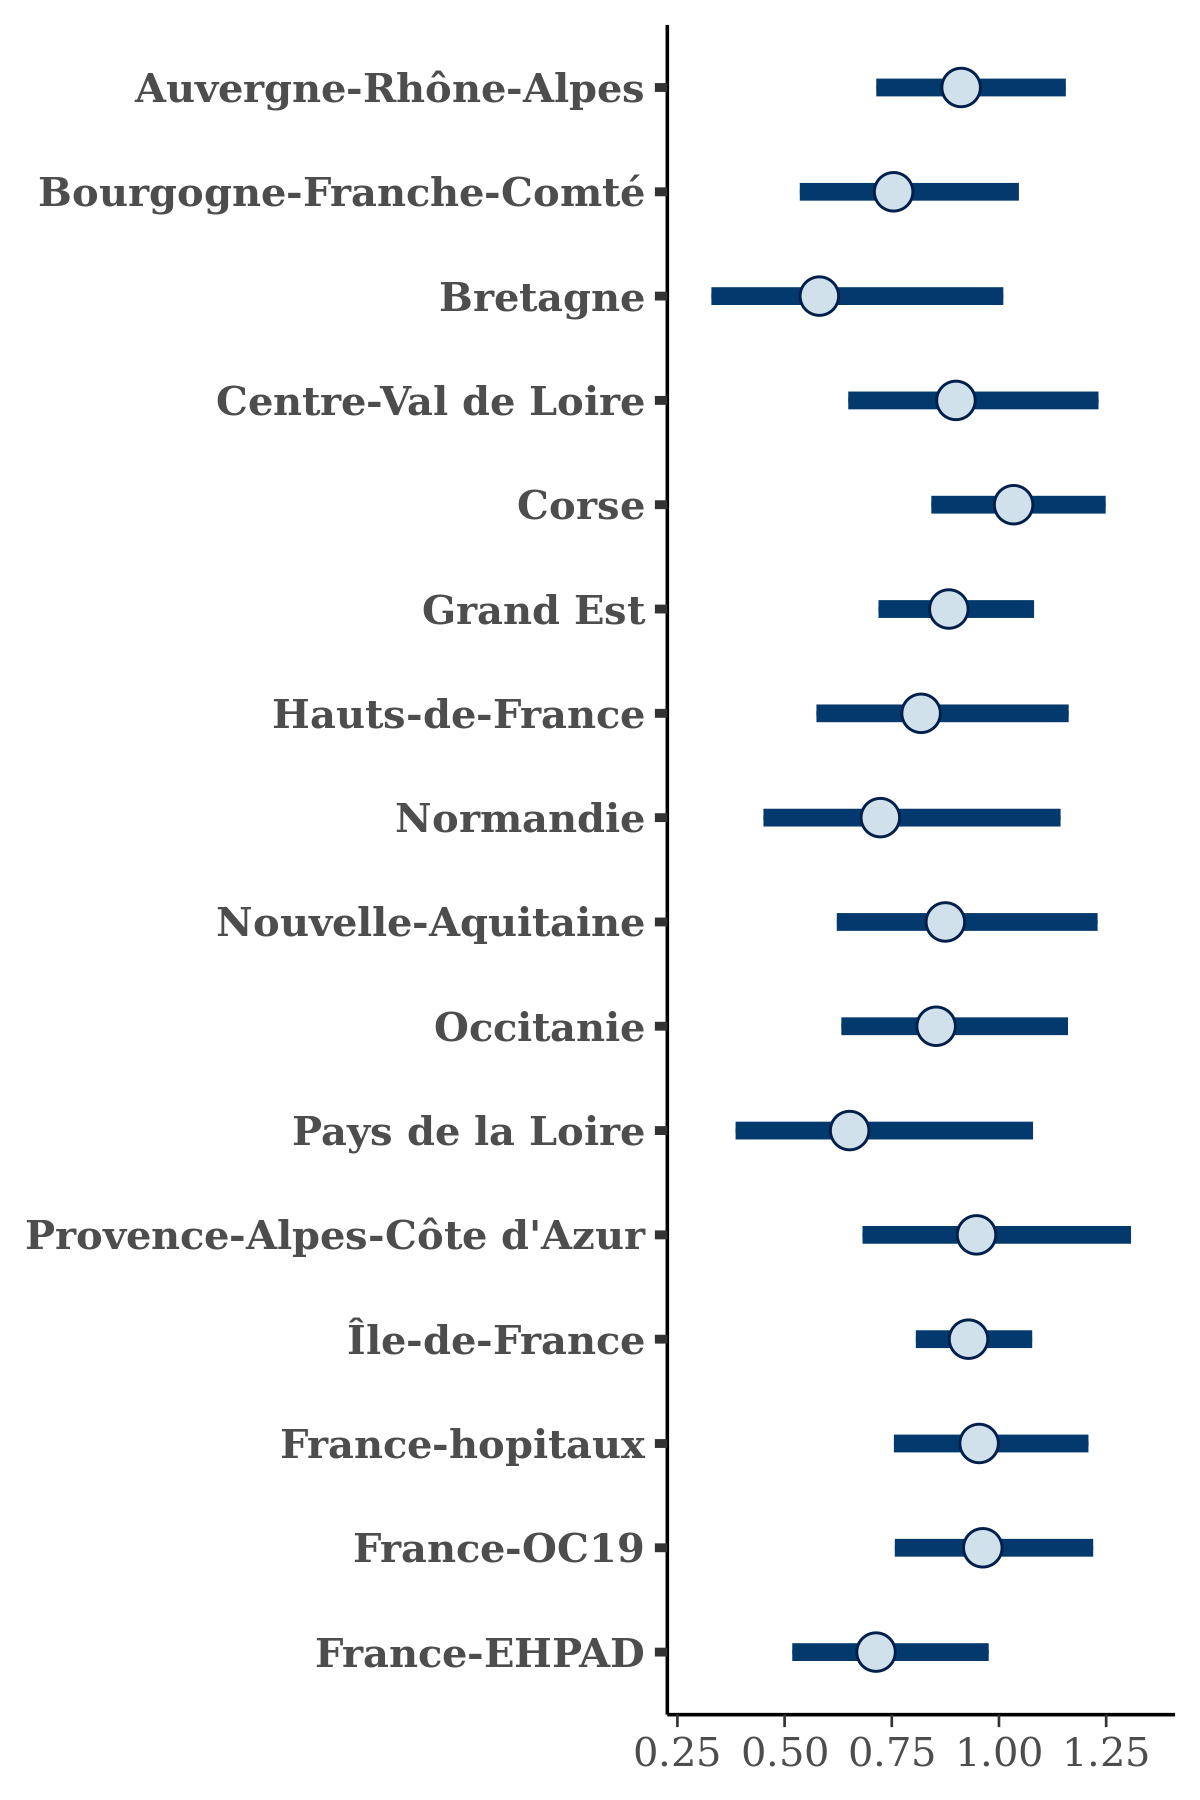

Source data for this figure (header and first rows):
, Auvergne-Rhône-Alpes, Bourgogne-Franche-Comté, Bretagne, Centre-Val de Loire, Corse, Grand Est, Hauts-de-France, Normandie, Nouvelle-Aquitaine, Occitanie, Pays de la Loire, Provence-Alpes-Côte d'Azur, Île-de-France, France-hopitaux, France-OC19, France-EHPAD
1, 1.014, 0.7985, 0.6879, 0.9732, 1.057, 0.916, 0.9327, 0.8605, 0.9031, 0.9839, 0.7751, 1.078, 1.026, 1.03, 1.022, 0.8159
2, 0.9485, 0.8333, 0.5925, 0.9841, 1.052, 0.8767, 0.8379, 0.7755, 0.8918, 0.8708, 0.7135, 0.9829, 0.9202, 0.9834, 0.9877, 0.7163
3, 0.9601, 0.6997, 0.5771, 0.8663, 1.031, 0.8721, 0.8095, 0.6464, 0.8277, 0.8578, 0.6498, 0.9088, 0.8662, 0.9639, 0.9908, 0.6196
4, 0.8368, 0.677, 0.4211, 0.8873, 0.9876, 0.8498, 0.7278, 0.6204, 0.792, 0.753, 0.5244, 0.8557, 0.9002, 0.8857, 0.88, 0.6672
5, 1.007, 0.794, 0.5701, 0.9609, 0.9859, 0.8578, 0.8101, 0.768, 0.8974, 0.8873, 0.6472, 0.9889, 1.001, 0.9711, 1.008, 0.7894
6, 0.8023, 0.6327, 0.4414, 0.7297, 0.9256, 0.7632, 0.6521, 0.5346, 0.7275, 0.705, 0.4888, 0.7839, 0.8837, 0.8504, 0.8335, 0.638
7, 0.7215, 0.5435, 0.334, 0.6055, 0.8286, 0.7124, 0.5805, 0.4427, 0.591, 0.5715, 0.3859, 0.6747, 0.7409, 0.7548, 0.7791, 0.4682
8, 0.9822, 0.8635, 0.7342, 0.9346, 1.158, 0.9195, 0.8703, 0.881, 0.9595, 0.8739, 0.7474, 1.108, 0.9531, 0.9992, 1.048, 0.7986
9, 0.9017, 0.763, 0.6122, 0.9688, 1.043, 0.9187, 0.8411, 0.7339, 0.8431, 0.8676, 0.6234, 0.9882, 0.9519, 0.933, 0.9979, 0.7182
10, 1.011, 0.834, 0.6942, 1.014, 0.99, 0.9552, 0.9396, 0.8403, 0.9763, 0.9811, 0.8215, 1.116, 0.9748, 1.034, 1.032, 0.8072
11, 0.9875, 0.8166, 0.6861, 0.9094, 1.221, 0.8892, 0.9609, 0.7764, 1.079, 0.9034, 0.736, 1, 0.8609, 1.032, 1.015, 0.7224
12, 1.155, 1.032, 1.092, 1.253, 1.323, 1.093, 1.161, 1.119, 1.221, 1.152, 1.079, 1.289, 1.071, 1.222, 1.197, 0.9833
13, 0.7334, 0.5717, 0.3626, 0.6923, 0.929, 0.7257, 0.5866, 0.4901, 0.6409, 0.6892, 0.4215, 0.7119, 0.8912, 0.7777, 0.7853, 0.5515
14, 0.9712, 0.8228, 0.7657, 0.929, 1.124, 0.9406, 0.9416, 0.8123, 0.9418, 0.9033, 0.7931, 1.014, 0.9116, 1.054, 1.019, 0.777
15, 0.9613, 0.8401, 0.6425, 0.9672, 1.162, 0.9809, 0.8988, 0.8133, 0.9437, 0.9682, 0.724, 0.96, 0.9321, 1.009, 1.022, 0.7701
16, 0.727, 0.549, 0.3989, 0.7293, 0.9025, 0.7739, 0.6322, 0.5204, 0.6852, 0.6883, 0.4521, 0.7502, 0.822, 0.7988, 0.8173, 0.5726
17, 0.809, 0.6573, 0.4832, 0.7489, 0.9368, 0.8758, 0.7474, 0.5783, 0.8184, 0.7324, 0.562, 0.8085, 0.8259, 0.8889, 0.8704, 0.6079
18, 1.126, 1.048, 0.9961, 1.182, 1.217, 1.05, 1.119, 1.135, 1.158, 1.251, 1.093, 1.373, 1.154, 1.258, 1.233, 0.9773
19, 0.9669, 0.8454, 0.6713, 0.9635, 1.146, 0.9577, 0.9282, 0.8446, 0.9644, 0.9126, 0.7704, 0.9443, 0.8903, 1.011, 1.062, 0.7445
20, 0.9505, 0.8223, 0.7154, 0.9486, 1.053, 0.9059, 0.9708, 0.877, 0.991, 1.05, 0.7622, 1.063, 0.964, 1.048, 1.067, 0.7983
21, 0.9154, 0.8012, 0.6186, 0.9148, 1.128, 0.9458, 0.8658, 0.7652, 0.8897, 0.9065, 0.686, 0.9623, 0.9562, 0.9929, 0.9992, 0.7753
22, 0.9647, 0.7282, 0.5909, 0.928, 1.038, 0.9113, 0.8313, 0.7555, 0.8844, 0.8297, 0.6434, 0.9797, 0.9631, 0.956, 0.9339, 0.6859
23, 0.916, 0.809, 0.5702, 0.9648, 1.074, 0.923, 0.8288, 0.7249, 0.8703, 0.9079, 0.661, 0.9311, 0.9984, 0.9865, 0.9918, 0.7569
24, 0.857, 0.761, 0.538, 0.8921, 1.067, 0.9212, 0.8083, 0.6581, 0.8206, 0.8415, 0.6184, 0.9048, 0.8624, 0.9096, 0.9283, 0.6592
25, 0.7684, 0.6445, 0.4024, 0.7702, 0.9719, 0.8253, 0.6717, 0.5802, 0.7121, 0.7266, 0.4864, 0.7765, 0.8584, 0.8466, 0.8492, 0.6248
26, 0.6355, 0.4827, 0.2817, 0.5816, 0.8363, 0.6834, 0.5082, 0.3858, 0.5416, 0.5823, 0.3312, 0.5935, 0.7762, 0.7068, 0.7032, 0.4745
27, 0.9093, 0.7903, 0.6, 0.9799, 1.127, 0.9615, 0.8808, 0.7733, 0.8891, 0.9182, 0.6875, 0.9347, 0.9668, 0.9611, 1.007, 0.7568
28, 0.7058, 0.4794, 0.2764, 0.5915, 0.7517, 0.6759, 0.5059, 0.3834, 0.5776, 0.606, 0.3464, 0.6714, 0.8432, 0.7316, 0.7146, 0.489
29, 0.9649, 0.8968, 0.683, 0.974, 1.15, 0.9658, 0.9347, 0.8444, 0.9431, 0.9118, 0.7641, 1.012, 0.9482, 1.02, 1.045, 0.8263
30, 0.9328, 0.834, 0.6171, 0.9014, 0.9616, 0.9592, 0.8663, 0.8344, 0.9334, 0.9009, 0.6974, 1.011, 0.9517, 0.9944, 0.9952, 0.7277
31, 0.874, 0.6903, 0.4482, 0.8468, 0.9688, 0.8501, 0.7715, 0.6552, 0.8583, 0.765, 0.6233, 0.8912, 0.8531, 0.8978, 0.9323, 0.6471
32, 0.9945, 0.9309, 0.6904, 1.14, 1.148, 0.9815, 0.9776, 0.9146, 1.05, 0.9745, 0.7699, 1.045, 1.025, 1.052, 1.041, 0.8063
33, 0.9169, 0.7848, 0.5472, 0.9239, 1.071, 0.8987, 0.831, 0.7215, 0.8533, 0.8767, 0.6374, 0.9505, 0.9419, 0.9332, 0.9512, 0.7487
34, 1.1, 0.9709, 0.8592, 1.134, 1.282, 1.063, 1.1, 1.015, 1.194, 1.124, 1.041, 1.314, 1.006, 1.179, 1.197, 0.908
35, 1.196, 1.134, 0.9763, 1.282, 1.156, 1.118, 1.269, 1.184, 1.347, 1.203, 1.077, 1.278, 1.081, 1.204, 1.189, 0.984
36, 0.9234, 0.7828, 0.6271, 0.8709, 0.9956, 0.9091, 0.8115, 0.7471, 0.9015, 0.9173, 0.6835, 0.9398, 0.8305, 1.02, 0.9984, 0.6686
37, 0.9235, 0.7959, 0.5502, 0.9025, 1.056, 0.9024, 0.8506, 0.7037, 0.8585, 0.7572, 0.6583, 0.9482, 0.8789, 0.9234, 0.9756, 0.7118
38, 0.7988, 0.6735, 0.4368, 0.7194, 1.002, 0.8193, 0.7009, 0.5844, 0.7208, 0.7535, 0.5136, 0.7503, 0.816, 0.848, 0.8528, 0.6059
39, 0.9564, 0.8432, 0.6543, 1.019, 1.088, 0.9554, 0.8865, 0.893, 0.9584, 0.9401, 0.711, 1.05, 0.9582, 1.062, 1.034, 0.8077
40, 0.7443, 0.5708, 0.3218, 0.6686, 0.8434, 0.7405, 0.6093, 0.458, 0.6267, 0.6699, 0.3845, 0.6932, 0.8411, 0.7711, 0.759, 0.4975
41, 1.179, 1.079, 1.025, 1.318, 1.167, 1.059, 1.269, 1.241, 1.316, 1.212, 1.17, 1.43, 1.138, 1.199, 1.227, 1.044
42, 1.104, 0.998, 0.9121, 1.148, 1.241, 1.039, 1.069, 1.094, 1.215, 1.033, 0.9491, 1.271, 1.03, 1.154, 1.116, 0.8716
43, 0.863, 0.6336, 0.4837, 0.7602, 0.9353, 0.8272, 0.7025, 0.5993, 0.7983, 0.7318, 0.5622, 0.8303, 0.8469, 0.9056, 0.8728, 0.6456
44, 1.028, 0.8779, 0.7586, 1.051, 1.018, 0.9985, 0.967, 0.9125, 1.07, 1.036, 0.8451, 1.139, 1.013, 1.09, 1.101, 0.8448
45, 0.8065, 0.6499, 0.3976, 0.7712, 0.8387, 0.7813, 0.6927, 0.5511, 0.7368, 0.689, 0.4933, 0.8064, 0.8682, 0.8369, 0.8373, 0.6145
46, 0.7983, 0.5679, 0.3795, 0.7347, 0.9212, 0.7786, 0.634, 0.5283, 0.6923, 0.7041, 0.4797, 0.7985, 0.8479, 0.8241, 0.8181, 0.5425
47, 0.8989, 0.7007, 0.4403, 1.002, 0.9998, 0.8692, 0.743, 0.7545, 0.8464, 0.8293, 0.5753, 0.9141, 0.9466, 0.9241, 0.9028, 0.6835
48, 0.9749, 0.8332, 0.6704, 0.916, 1.049, 0.9051, 0.9017, 0.7883, 0.917, 0.8935, 0.7311, 0.9947, 0.9144, 1.027, 0.9873, 0.7324
49, 0.8478, 0.714, 0.5401, 0.8568, 0.9565, 0.8296, 0.7419, 0.6403, 0.8365, 0.8105, 0.6015, 0.8663, 0.9498, 0.9176, 0.9233, 0.694
50, 0.9632, 0.8679, 0.6339, 1.106, 1.009, 0.9303, 0.8819, 0.8015, 0.9193, 0.8916, 0.7093, 1.03, 1.016, 1.027, 0.9886, 0.7344
51, 0.9648, 0.856, 0.6498, 1.009, 1.125, 0.9438, 0.8912, 0.7776, 0.9278, 0.949, 0.7222, 1.006, 0.9259, 0.9719, 1.032, 0.806
52, 0.8886, 0.7634, 0.5981, 0.8681, 0.9661, 0.8709, 0.7867, 0.711, 0.8799, 0.8602, 0.6517, 0.9089, 0.8247, 0.9732, 0.9713, 0.646
53, 0.8233, 0.6284, 0.4778, 0.75, 0.9183, 0.7597, 0.6577, 0.531, 0.7504, 0.7387, 0.5189, 0.7915, 0.9485, 0.8447, 0.8568, 0.5932
54, 0.9884, 0.8547, 0.7601, 0.965, 1.13, 0.9231, 0.9568, 0.833, 1.077, 0.8603, 0.7854, 1.102, 0.9214, 1.015, 1.07, 0.7796
55, 0.8314, 0.667, 0.3952, 0.8323, 0.9531, 0.8585, 0.6954, 0.6062, 0.716, 0.7136, 0.5196, 0.7999, 0.8644, 0.8645, 0.9053, 0.5895
56, 0.9273, 0.7932, 0.6452, 0.8658, 1.08, 0.9044, 0.8285, 0.7192, 0.8804, 0.9124, 0.7005, 0.9624, 0.9267, 0.9725, 0.9602, 0.7571
57, 0.7949, 0.6686, 0.4215, 0.7365, 0.9704, 0.796, 0.69, 0.5563, 0.7211, 0.7824, 0.5261, 0.7926, 0.8037, 0.8644, 0.8606, 0.6012
58, 1.09, 0.8684, 0.7105, 1.101, 1.059, 1.01, 0.9483, 0.9297, 1.042, 0.9602, 0.8232, 1.092, 0.9679, 1.045, 1.112, 0.8056
59, 0.901, 0.7373, 0.5782, 0.9408, 1.088, 0.8931, 0.7831, 0.6931, 0.9149, 0.8082, 0.6479, 0.9232, 0.9469, 0.9481, 0.9587, 0.6464
60, 0.931, 0.8254, 0.6661, 0.9993, 1.155, 0.97, 0.8752, 0.8252, 0.9312, 0.9778, 0.7072, 1.011, 1.03, 0.9868, 1.018, 0.7855
... 1,940 more rows
